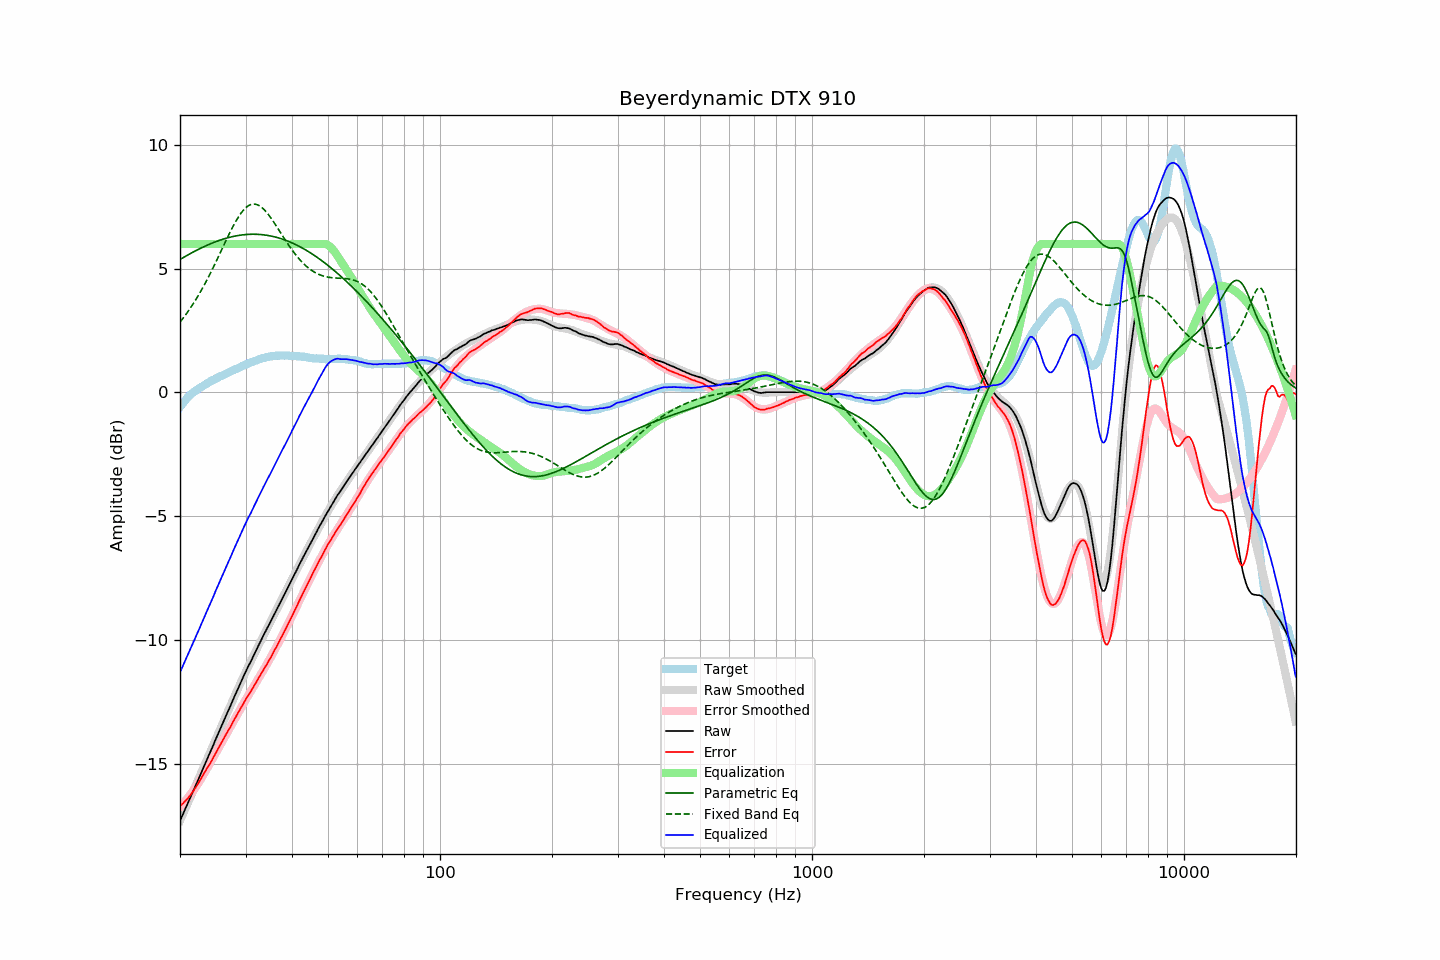

The table this chart was drawn from, first rows:
frequency, raw, error, smoothed, error_smoothed, equalization, parametric_eq, fixed_band_eq, equalized_raw, equalized_smoothed, target
20.00, -17.31, -16.72, -17.31, -16.74, 6.00, 5.37, 2.85, -11.31, -11.31, -0.59
20.20, -17.16, -16.66, -17.16, -16.67, 6.00, 5.41, 2.93, -11.16, -11.16, -0.50
20.40, -17.02, -16.60, -17.02, -16.60, 6.00, 5.45, 3.01, -11.02, -11.02, -0.42
20.61, -16.87, -16.52, -16.87, -16.53, 6.00, 5.49, 3.10, -10.87, -10.87, -0.35
20.81, -16.72, -16.46, -16.72, -16.45, 6.00, 5.52, 3.18, -10.72, -10.72, -0.26
21.02, -16.58, -16.40, -16.58, -16.37, 6.00, 5.56, 3.27, -10.58, -10.58, -0.18
21.23, -16.43, -16.31, -16.43, -16.29, 6.00, 5.60, 3.37, -10.43, -10.43, -0.12
21.44, -16.29, -16.23, -16.28, -16.20, 6.00, 5.63, 3.46, -10.29, -10.28, -0.06
21.66, -16.14, -16.13, -16.14, -16.11, 6.00, 5.67, 3.56, -10.14, -10.14, -0.01
21.87, -15.99, -16.03, -15.99, -16.02, 6.00, 5.70, 3.66, -9.99, -9.99, 0.04
22.09, -15.85, -15.94, -15.84, -15.93, 6.00, 5.74, 3.77, -9.85, -9.84, 0.09
22.31, -15.70, -15.84, -15.69, -15.83, 6.00, 5.77, 3.88, -9.70, -9.69, 0.14
22.54, -15.55, -15.73, -15.55, -15.73, 6.00, 5.80, 3.99, -9.55, -9.55, 0.18
22.76, -15.40, -15.62, -15.40, -15.62, 6.00, 5.83, 4.10, -9.40, -9.40, 0.22
22.99, -15.25, -15.50, -15.25, -15.51, 6.00, 5.86, 4.21, -9.25, -9.25, 0.25
23.22, -15.10, -15.39, -15.10, -15.40, 6.00, 5.89, 4.33, -9.10, -9.10, 0.29
23.45, -14.95, -15.28, -14.95, -15.29, 6.00, 5.92, 4.45, -8.95, -8.95, 0.33
23.69, -14.80, -15.17, -14.80, -15.18, 6.00, 5.95, 4.58, -8.80, -8.80, 0.37
23.92, -14.66, -15.06, -14.65, -15.06, 6.00, 5.98, 4.70, -8.66, -8.65, 0.41
24.16, -14.51, -14.96, -14.50, -14.95, 6.00, 6.01, 4.83, -8.51, -8.50, 0.46
24.40, -14.36, -14.84, -14.35, -14.83, 6.00, 6.04, 4.96, -8.36, -8.35, 0.49
24.65, -14.21, -14.72, -14.20, -14.71, 6.00, 6.06, 5.09, -8.21, -8.20, 0.52
24.89, -14.05, -14.59, -14.05, -14.60, 6.00, 6.09, 5.23, -8.05, -8.05, 0.55
25.14, -13.90, -14.48, -13.90, -14.48, 6.00, 6.11, 5.36, -7.90, -7.90, 0.58
25.39, -13.75, -14.36, -13.75, -14.37, 6.00, 6.13, 5.50, -7.75, -7.75, 0.61
25.65, -13.60, -14.25, -13.60, -14.25, 6.00, 6.16, 5.64, -7.60, -7.60, 0.65
25.91, -13.45, -14.12, -13.45, -14.13, 6.00, 6.18, 5.78, -7.45, -7.45, 0.67
26.16, -13.31, -14.01, -13.31, -14.02, 6.00, 6.20, 5.92, -7.31, -7.31, 0.70
26.43, -13.16, -13.90, -13.16, -13.90, 6.00, 6.22, 6.05, -7.16, -7.16, 0.74
26.69, -13.01, -13.78, -13.01, -13.78, 6.00, 6.24, 6.19, -7.01, -7.01, 0.77
26.96, -12.86, -13.66, -12.86, -13.66, 6.00, 6.26, 6.33, -6.86, -6.86, 0.80
27.23, -12.72, -13.56, -12.71, -13.54, 6.00, 6.27, 6.46, -6.72, -6.71, 0.84
27.50, -12.57, -13.44, -12.56, -13.43, 6.00, 6.29, 6.59, -6.57, -6.56, 0.87
27.77, -12.42, -13.31, -12.42, -13.31, 6.00, 6.30, 6.71, -6.42, -6.42, 0.89
28.05, -12.27, -13.20, -12.27, -13.19, 6.00, 6.32, 6.83, -6.27, -6.27, 0.93
28.33, -12.13, -13.07, -12.12, -13.08, 6.00, 6.33, 6.95, -6.13, -6.12, 0.95
28.62, -11.98, -12.96, -11.98, -12.96, 6.00, 6.34, 7.06, -5.98, -5.98, 0.98
28.90, -11.84, -12.85, -11.84, -12.85, 6.00, 6.35, 7.16, -5.84, -5.84, 1.02
29.19, -11.69, -12.72, -11.69, -12.74, 6.00, 6.36, 7.25, -5.69, -5.69, 1.03
29.48, -11.55, -12.63, -11.55, -12.62, 6.00, 6.37, 7.33, -5.55, -5.55, 1.08
29.78, -11.40, -12.50, -11.41, -12.51, 6.00, 6.38, 7.41, -5.40, -5.41, 1.10
30.08, -11.26, -12.39, -11.27, -12.40, 6.00, 6.38, 7.47, -5.26, -5.27, 1.13
30.38, -11.13, -12.29, -11.14, -12.29, 6.00, 6.39, 7.52, -5.13, -5.14, 1.16
30.68, -11.00, -12.19, -11.00, -12.19, 6.00, 6.39, 7.56, -5.00, -5.00, 1.19
30.99, -10.88, -12.09, -10.87, -12.08, 6.00, 6.39, 7.59, -4.88, -4.87, 1.21
31.30, -10.74, -11.98, -10.73, -11.97, 6.00, 6.39, 7.61, -4.74, -4.73, 1.24
31.61, -10.61, -11.87, -10.60, -11.86, 6.00, 6.39, 7.61, -4.61, -4.60, 1.27
31.93, -10.47, -11.75, -10.47, -11.75, 6.00, 6.39, 7.61, -4.47, -4.47, 1.28
32.24, -10.34, -11.64, -10.34, -11.65, 6.00, 6.39, 7.59, -4.34, -4.34, 1.30
32.57, -10.21, -11.54, -10.21, -11.54, 6.00, 6.39, 7.56, -4.21, -4.21, 1.33
32.89, -10.07, -11.43, -10.08, -11.43, 6.00, 6.38, 7.52, -4.07, -4.08, 1.36
33.22, -9.94, -11.32, -9.95, -11.32, 6.00, 6.38, 7.47, -3.94, -3.95, 1.38
33.55, -9.81, -11.20, -9.82, -11.21, 6.00, 6.37, 7.41, -3.81, -3.82, 1.40
33.89, -9.68, -11.08, -9.69, -11.10, 6.00, 6.36, 7.34, -3.68, -3.69, 1.40
34.23, -9.56, -10.99, -9.56, -10.98, 6.00, 6.35, 7.27, -3.56, -3.56, 1.43
34.57, -9.43, -10.87, -9.43, -10.87, 6.00, 6.34, 7.19, -3.43, -3.43, 1.44
34.92, -9.31, -10.76, -9.30, -10.75, 6.00, 6.33, 7.10, -3.31, -3.30, 1.45
35.27, -9.18, -10.65, -9.17, -10.63, 6.00, 6.32, 7.01, -3.18, -3.17, 1.47
35.62, -9.05, -10.51, -9.05, -10.52, 6.00, 6.30, 6.91, -3.05, -3.05, 1.47
35.97, -8.92, -10.39, -8.92, -10.40, 6.00, 6.29, 6.82, -2.92, -2.92, 1.47
... 635 more rows
